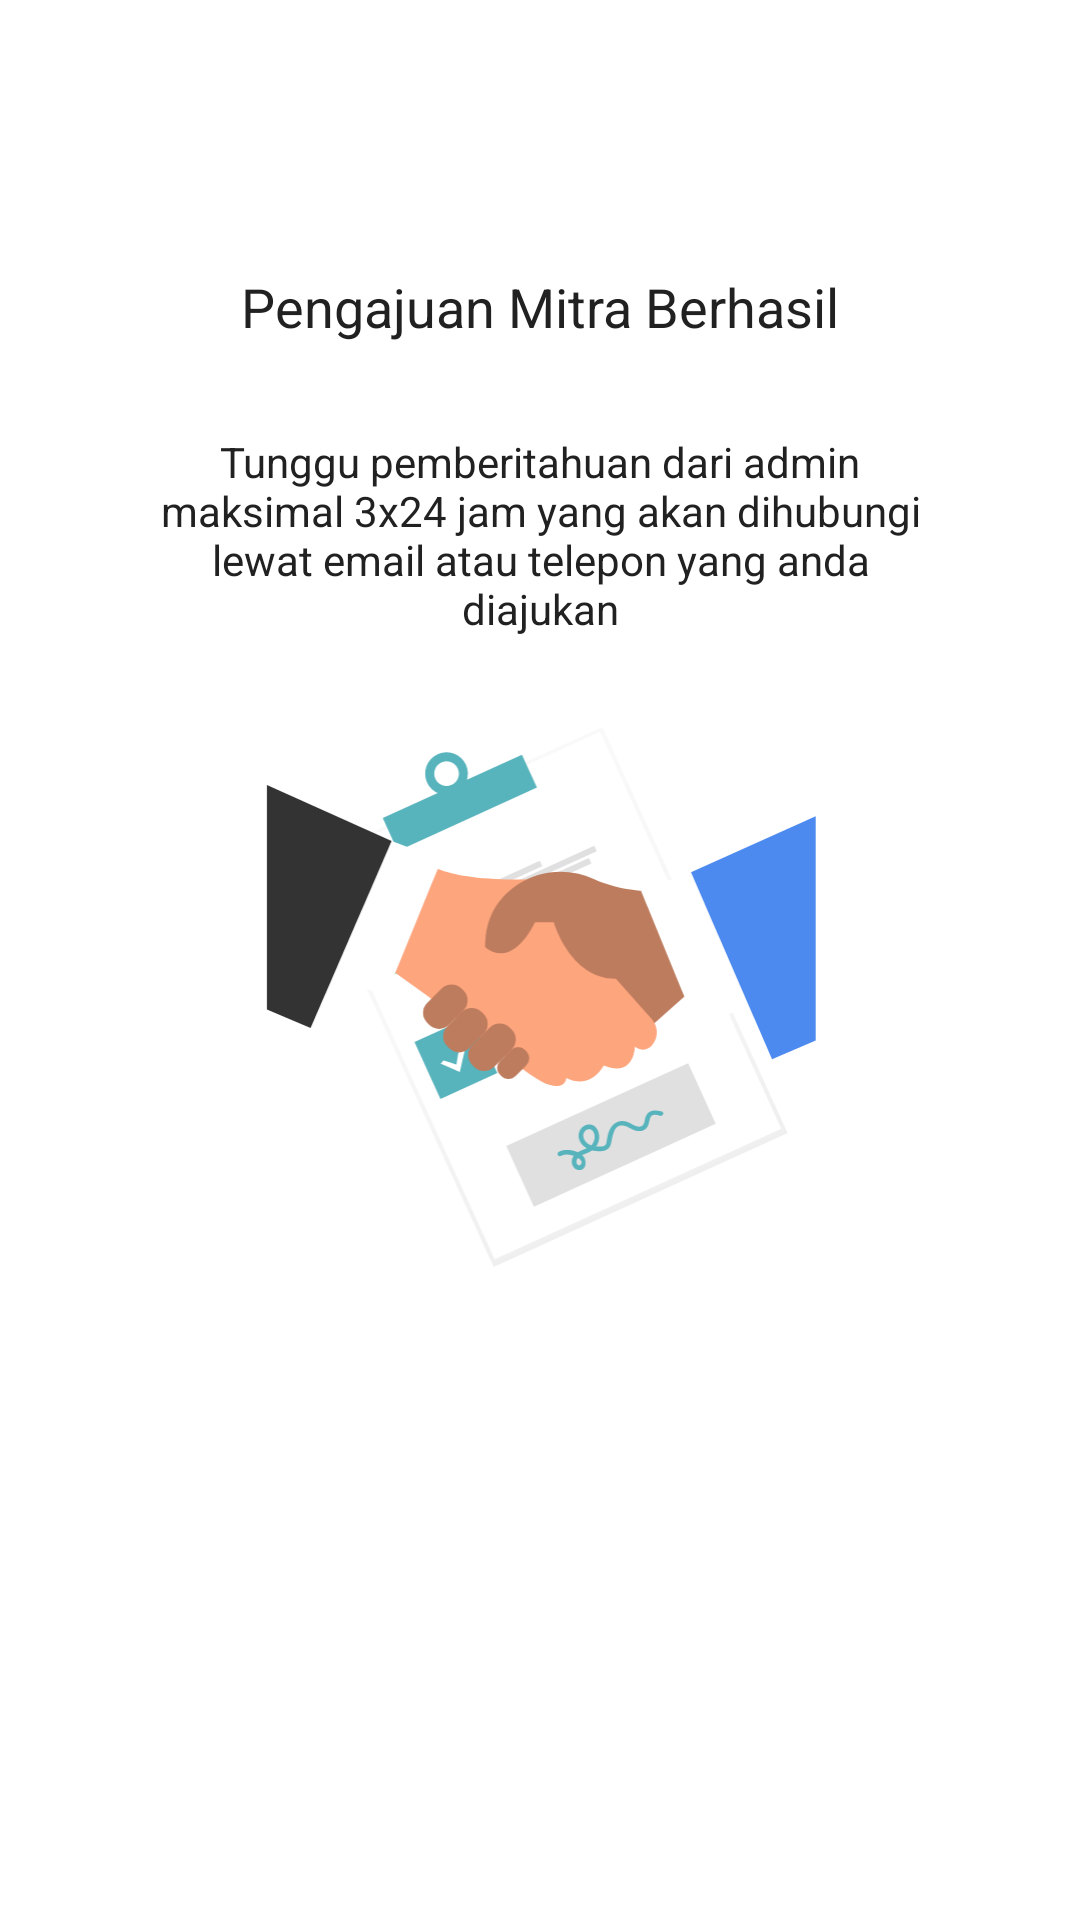

Here is an Android app screen rendered from its layout file. Give the layout XML and the strings, colors and styles it references.
<!-- AndroidManifest.xml: application theme AppTheme -->
<!-- res/layout/fragment_register_partner_info.xml -->
<?xml version="1.0" encoding="utf-8"?>
<FrameLayout xmlns:android="http://schemas.android.com/apk/res/android"
    xmlns:tools="http://schemas.android.com/tools"
    android:layout_width="match_parent"
    android:layout_height="match_parent"
    tools:context=".auth.registerpartners.RegisterPartnerInfoFragment">

    <ScrollView
        android:layout_width="match_parent"
        android:layout_height="match_parent"
        tools:ignore="UselessParent">

        <LinearLayout
            android:layout_width="match_parent"
            android:layout_height="wrap_content"
            android:orientation="vertical"
            android:gravity="center"
            android:layout_marginTop="90dp"
            android:layout_marginHorizontal="45dp">

            <TextView
                android:layout_width="wrap_content"
                android:layout_height="wrap_content"
                android:text="@string/pengajuan_mitra_berhasil"
                android:textSize="18sp"
                android:textColor="@color/colorPrimaryText"/>

            <TextView
                android:layout_width="wrap_content"
                android:layout_height="wrap_content"
                android:text="@string/tunggu_pemberitahuan_dari_admin_maksimal_3x24_jam_yang_akan_dihubungi_lewat_email_atau_telepon_yang_anda_diajukan"
                android:textAlignment="center"
                android:layout_marginTop="30dp"
                android:textColor="@color/colorPrimaryText"/>
            
            <ImageView
                android:layout_width="200dp"
                android:layout_height="180dp"
                android:src="@drawable/illustration_register_info"
                android:contentDescription="@string/illustration_register_info"
                android:layout_marginTop="30dp"/>

            <Button
                android:id="@+id/btnToLogin"
                style="@style/ButtonPrimary"
                android:text="@string/kembali_login"
                android:layout_marginTop="30dp"/>
        </LinearLayout>

    </ScrollView>

</FrameLayout>
<!-- resources referenced by this layout -->
<resources>
  <color name="colorPrimaryText">#212121</color>
  <!-- drawable illustration_register_info: vector/xml drawable (drawable, 7913 chars, omitted) -->
  <string name="illustration_register_info">illustration register info</string>
  <string name="kembali_login">Kembali Login</string>
  <string name="pengajuan_mitra_berhasil">Pengajuan Mitra Berhasil</string>
  <string name="tunggu_pemberitahuan_dari_admin_maksimal_3x24_jam_yang_akan_dihubungi_lewat_email_atau_telepon_yang_anda_diajukan">Tunggu pemberitahuan dari admin maksimal 3x24 jam yang akan dihubungi lewat email atau telepon yang anda diajukan</string>
  <style name="ButtonPrimary" parent="Widget.MaterialComponents.Button">
          <item name="android:layout_width">match_parent</item>
          <item name="android:layout_height">wrap_content</item>
          <item name="android:textAllCaps">false</item>
      </style>
  <style name="AppTheme" parent="Theme.MaterialComponents.Light.DarkActionBar">
          
          <item name="colorPrimary">@color/colorPrimary</item>
          <item name="colorPrimaryDark">@color/colorPrimaryDark</item>
          <item name="colorAccent">@color/colorAccent</item>
      </style>
  <color name="colorPrimary">#57B3BC</color>
  <color name="colorPrimaryDark">#3C838A</color>
  <color name="colorAccent">#FF9800</color>
</resources>
